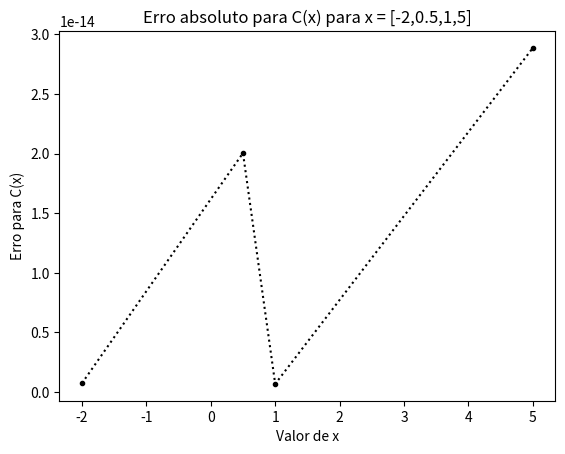

Generate this figure with matplotlib:
import math
import numpy
import matplotlib.pyplot as plt


def int_trapez_v1(h,f_values):  #Versão que utiliza uma lista de favores de f(x) e a variação h.
    n = len(f_values)
    result = h/2
    sum = 0
    for i in range(1,n-1):
        sum += f_values[i]
    result*=(f_values[0] + f_values[-1] + 2*sum)
    return result

def int_trapez_v2(func,a,b,n): #Versão que utiliza a definição da função, os limites de integração e o numero de nós.
    x_values = numpy.linspace(a,b,n+1)
    h = x_values[1] - x_values[0]
    result = h/2

    f_values = [ func(i) for i in x_values]
    
    sum = 0
    for i in range(1,n):
        sum += f_values[i]
    result*=(f_values[0] + f_values[-1] + 2*sum)
    return result

def int_simpson_v1(h,f_val):   #Versão que utiliza uma lista de favores de f(x) e a variação h.
    n = len(f_val)
    resultado = h/3

    sum = f_val[0] + f_val[-1]
    i=1
    if(n%2==0):
        for i in range(1,n//2):
            sum+=(2*f_val[2*i-1] + 4*f_val[2*i-2])
        sum+= 4*f_val[2*i]
    else:
        for i in range(1,n//2):
            sum+=(2*f_val[2*i] + 4*f_val[2*i-1])
        i=n//2
        sum+= 4*f_val[2*i-1]

    resultado*=sum
    return resultado

def int_simpson_v2(func,a,b,n): #Versão que utiliza a definição da função, os limites de integração e o numero de nós.
    if(n%2==1):  #n precisa ser par
        n+=1
    
    x_list = numpy.linspace(a,b,n+1)
    f_val = [ func(i) for i in x_list]
    h = x_list[1] - x_list[0]

    sum = f_val[0] + f_val[-1]
    i=1
    for i in range(1,n//2):
        sum+=(2*f_val[2*i] + 4*f_val[2*i-1])
    i=n//2
    sum+= 4*f_val[2*i-1]

    resultado = sum * (h/3)
    return resultado    


#Definindo a função interior à integral de Fresnel:

def interior_fresnel(t):
    return math.cos((t**2)*(math.pi/2))

# Definindo  a integral de fresnel, que recebe, além de x, o numero n.

def fresnel(x):
    #determinar maior valor da 4ª derivada no intervalo [0,x]
    if(x<0):
        x_test = numpy.linspace(x,0,1001)
    else:
        x_test = numpy.linspace(0,x,1001)
    
    y_test = [ math.fabs(f4_dx(i)) for i in x_test ]
    max_val = max(y_test)
    
    # Determinar o melhor valor de n para erro < 10⁻⁸
    n = math.fabs((max_val*(x**5)*(10**7))/18)**(1/4)
    n = (int)(n//1)

    return int_simpson_v2(interior_fresnel,0,x,n**2)



#Definindo a 4a derivada da função, para o calculo de M4.
def f4_dx(x):
    resultado = 0
    resultado += -3*((math.pi)**2)*(math.cos((1/2)*math.pi*(x**2)))
    resultado += 6*(math.pi**3)*(x**2)*(math.sin((1/2)*math.pi*(x**2))) 
    resultado += (math.pi**4)*(x**4)*(math.cos((1/2)*math.pi*(x**2)))
    return resultado




x_values = [-2,0.5,1,5]
f_values = [fresnel(i) for i in x_values]
error = []
error.append( math.fabs( -0.48825340607534075450 - f_values[0]) )
error.append( math.fabs( 0.49234422587144639288 - f_values[1]) )
error.append( math.fabs( 0.77989340037682282947 - f_values[2]) )
error.append( math.fabs( 0.56363118870401223110 - f_values[3]) )

plt.title("Erro absoluto para C(x) para x = [-2,0.5,1,5]")
plt.xlabel("Valor de x")
plt.ylabel("Erro para C(x)")
plt.plot(x_values,error, "k.",linestyle='dotted')
plt.show()